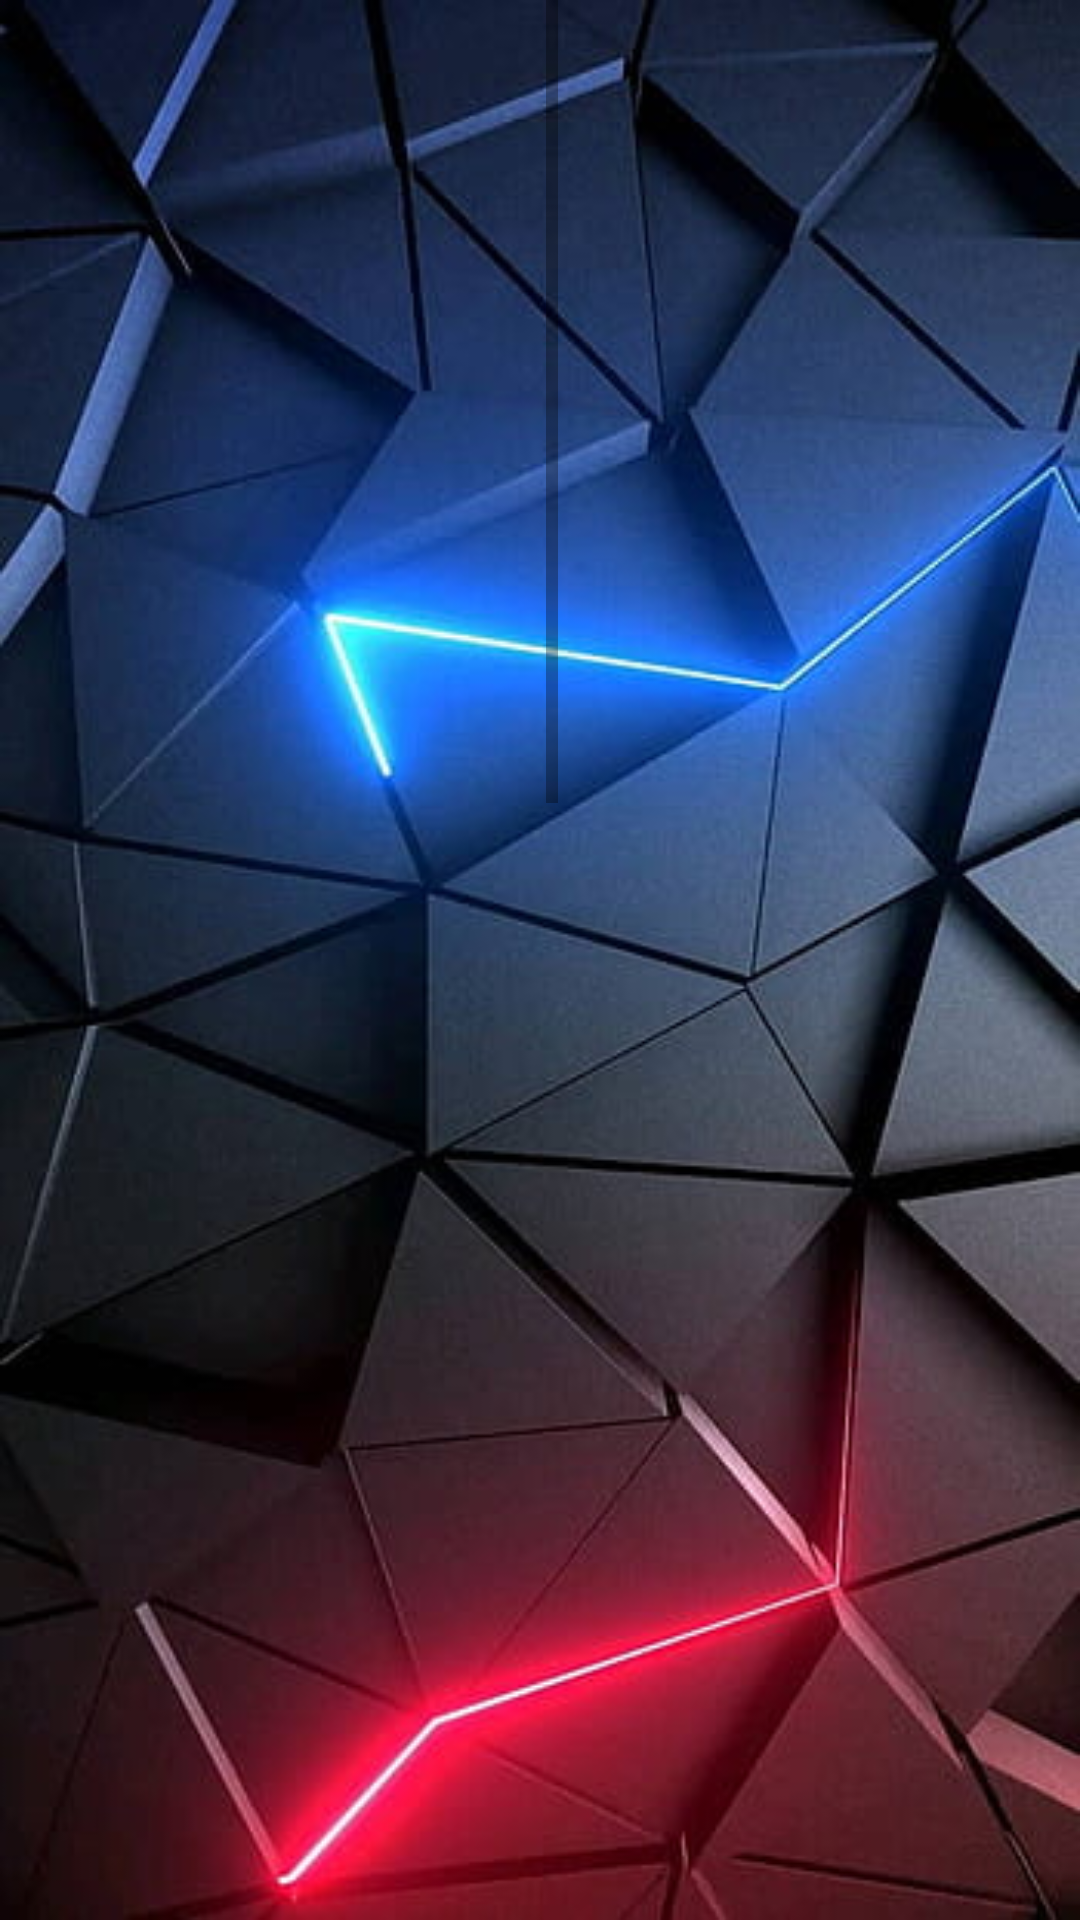

Layout XML and referenced resources for this Android screen:
<!-- AndroidManifest.xml: application theme Theme.Sport_league -->
<!-- res/layout/activity_box_cards.xml -->
<?xml version="1.0" encoding="utf-8"?>
<androidx.constraintlayout.widget.ConstraintLayout xmlns:android="http://schemas.android.com/apk/res/android"
    xmlns:app="http://schemas.android.com/apk/res-auto"
    xmlns:tools="http://schemas.android.com/tools"
    android:id="@+id/main"
    android:layout_width="match_parent"
    android:layout_height="match_parent"
    android:background="@drawable/kadr"
    tools:context=".box_cards">



    <ScrollView
        android:layout_width="186dp"
        android:layout_height="match_parent"
        android:fillViewport="true"
        tools:ignore="MissingConstraints">

    <LinearLayout
        android:id="@+id/your_layout_id"
        android:layout_width="match_parent"
        android:layout_height="wrap_content"
        android:orientation="vertical"
        android:padding="16dp">

    <ImageView
        android:id="@+id/imageView"
        android:layout_width="167dp"
        android:layout_height="206dp"
        android:layout_marginTop="8dp" />

    <ImageView
        android:id="@+id/imageView2"
        android:layout_width="167dp"
        android:layout_height="206dp"
        android:layout_marginTop="8dp" />

    <ImageView
        android:id="@+id/imageView3"
        android:layout_width="167dp"
        android:layout_height="206dp"
        android:layout_marginTop="8dp" />

    <ImageView
        android:id="@+id/imageView4"
        android:layout_width="167dp"
        android:layout_height="206dp"
        android:layout_marginTop="8dp" />

        <ImageView
            android:id="@+id/imageView5"
            android:layout_width="167dp"
            android:layout_height="206dp"
            android:layout_marginTop="8dp" />

        <ImageView
            android:id="@+id/imageView6"
            android:layout_width="167dp"
            android:layout_height="206dp"
            android:layout_marginTop="8dp" />

        <ImageView
            android:id="@+id/imageView7"
            android:layout_width="167dp"
            android:layout_height="206dp"
            android:layout_marginTop="8dp" />
       </LinearLayout>

    </ScrollView>

</androidx.constraintlayout.widget.ConstraintLayout>
<!-- resources referenced by this layout -->
<resources>
  <!-- drawable kadr: jpg bitmap (drawable, 31457 bytes) -->
  <style name="Theme.Sport_league" parent="Base.Theme.Sport_league" />
  <style name="Base.Theme.Sport_league" parent="Theme.AppCompat.Light.NoActionBar">
          
          
      </style>
</resources>
